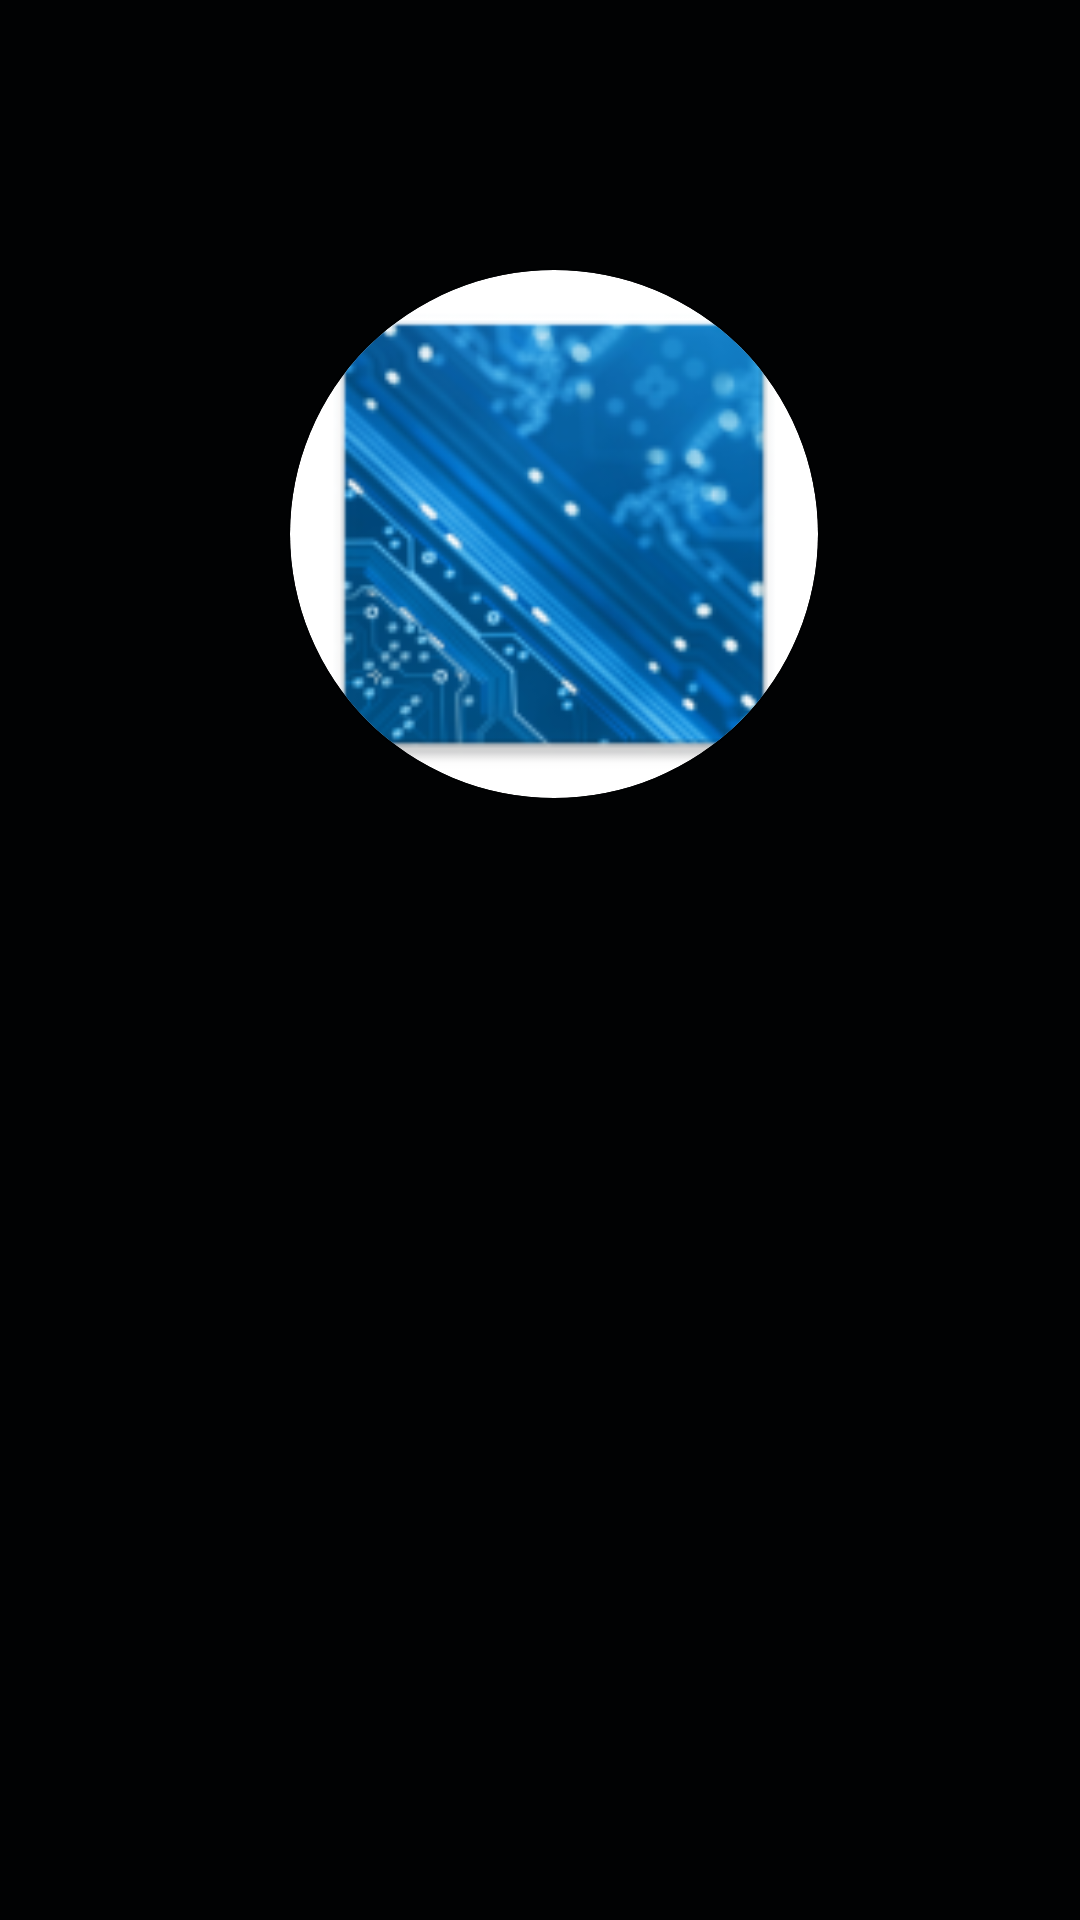

Write the Android layout XML for this screen, with the resource values it uses.
<!-- AndroidManifest.xml: application theme Theme.circuit -->
<!-- res/layout/layout_header.xml -->
<?xml version="1.0" encoding="utf-8"?>
<androidx.constraintlayout.widget.ConstraintLayout xmlns:android="http://schemas.android.com/apk/res/android"
    xmlns:app="http://schemas.android.com/apk/res-auto"
    xmlns:tools="http://schemas.android.com/tools"
    android:layout_width="match_parent"
    android:layout_height="176dp"
    android:background="#010203"
    android:paddingLeft="10dp">


    <androidx.cardview.widget.CardView
        android:id="@+id/logo"
        android:layout_width="wrap_content"
        android:layout_height="wrap_content"
        android:layout_gravity="center"
        android:elevation="0dp"
        app:cardCornerRadius="250dp"
        app:layout_constraintBottom_toBottomOf="parent"
        app:layout_constraintEnd_toEndOf="parent"
        app:layout_constraintHorizontal_bias="0.498"
        app:layout_constraintStart_toStartOf="parent"
        app:layout_constraintTop_toTopOf="parent"
        app:layout_constraintVertical_bias="0.194">

        <ImageView
            android:id="@+id/logos"
            android:layout_width="176dp"
            android:layout_height="176dp"
            android:layout_gravity="center"
            android:scaleType="fitXY"
            android:src="@mipmap/ic_logos" />
    </androidx.cardview.widget.CardView>


</androidx.constraintlayout.widget.ConstraintLayout>
<!-- resources referenced by this layout -->
<resources>
  <!-- mipmap ic_logos: png bitmap (mipmap-hdpi, 10188 bytes) -->
  <style name="Theme.circuit" parent="Theme.MaterialComponents.DayNight.NoActionBar">
          
          <item name="colorPrimary">@color/purple_500</item>
          <item name="colorPrimaryVariant">@color/purple_700</item>
          <item name="colorOnPrimary">@color/white</item>
          
          <item name="colorSecondary">@color/teal_200</item>
          <item name="colorSecondaryVariant">@color/teal_700</item>
          <item name="colorOnSecondary">@color/black</item>
          
          <item name="android:statusBarColor">?attr/colorPrimaryVariant</item>
          
      </style>
  <color name="purple_500">#C11515</color>
  <color name="purple_700">#C11515</color>
  <color name="white">#F4EFEF</color>
  <color name="teal_200">#C11515</color>
  <color name="teal_700">#C11515</color>
  <color name="black">#0C0C0C</color>
</resources>
